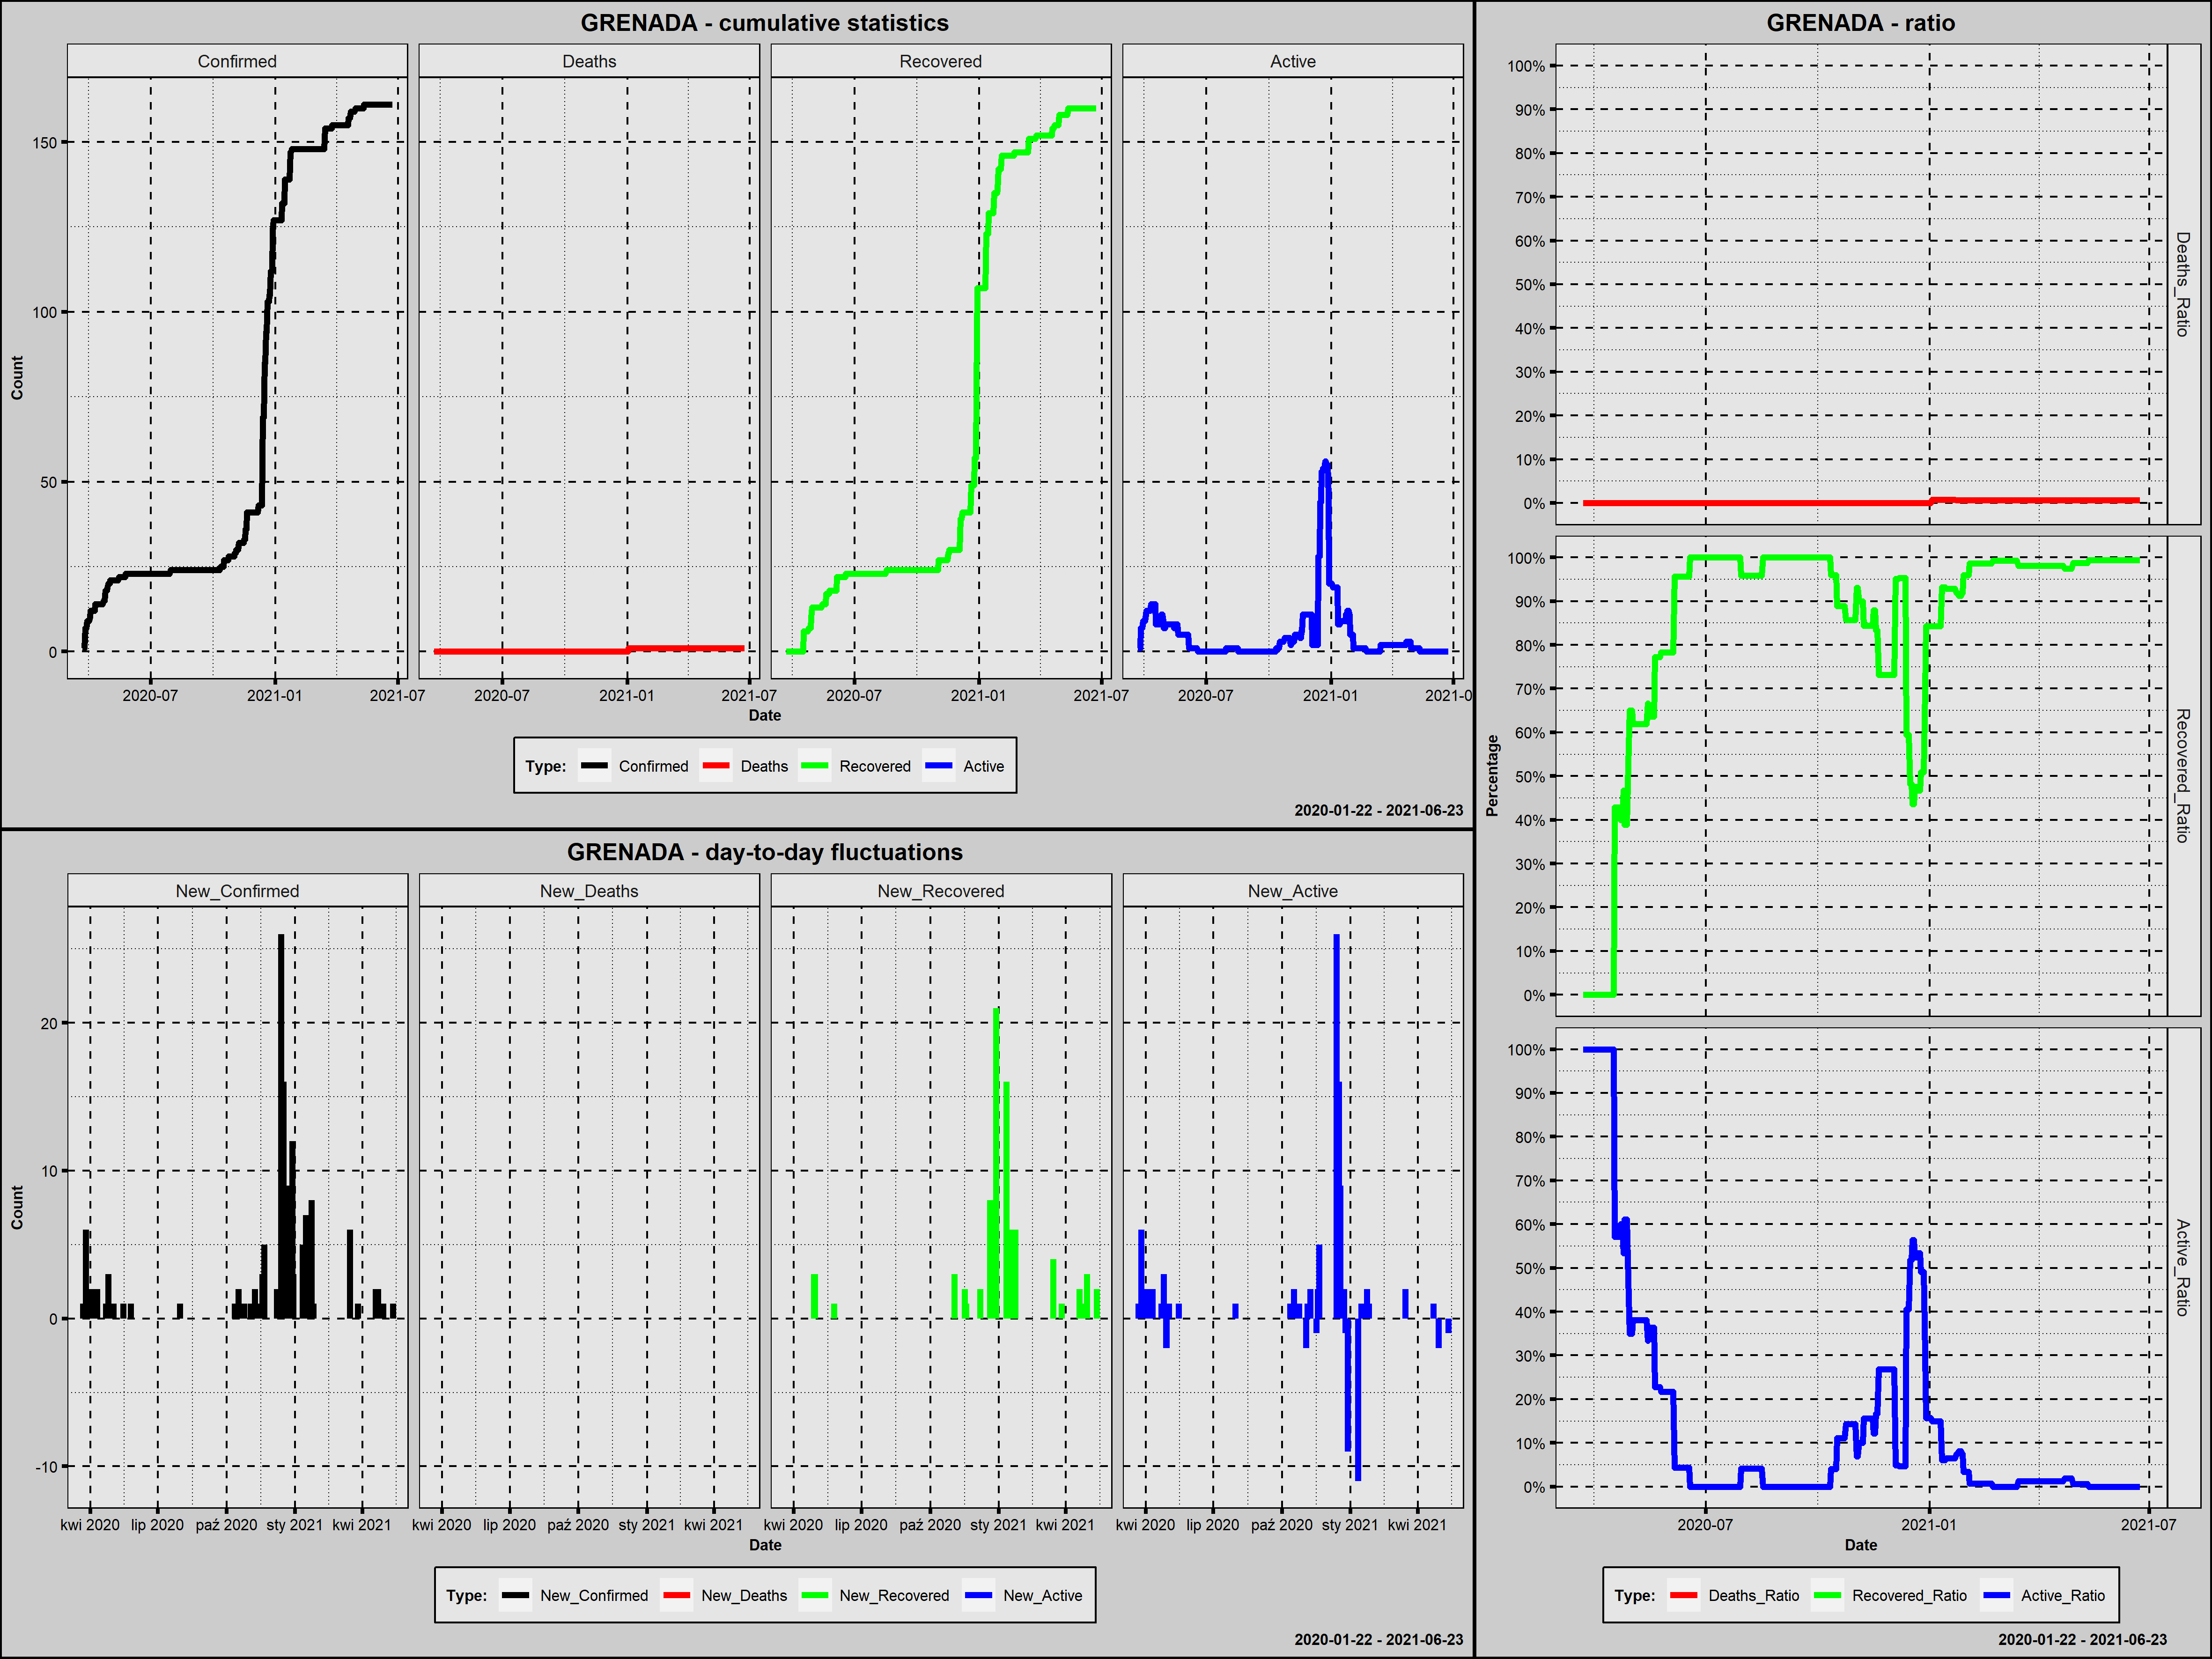

Values plotted in this chart, from the file beside it:
Country; Date; Confirmed; New_Confirmed; Deaths; New_Deaths; Recovered; New_Recovered; Active; New_Active; Year; Month; Day; Week_Day; Deaths_Ratio; Recovered_Ratio; Active_Ratio; 1_Confirmed; 100_Confirmed; New_Confirmed_Rank; New_Deaths_Rank; New_Recovered_Rank; New_Active_Rank
Grenada; 2020-03-22; 1; 1; 0; 0; 0; 0; 1; 1; 2020; marzec; 22; niedziela; 0,0000; 0,0000; 1,0000; 1; 0; 33,5; 230,5; 246,0; 22,0
Grenada; 2020-03-23; 1; 0; 0; 0; 0; 0; 1; 0; 2020; marzec; 23; poniedziałek; 0,0000; 0,0000; 1,0000; 2; 0; 251,0; 230,5; 246,0; 232,5
Grenada; 2020-03-24; 1; 0; 0; 0; 0; 0; 1; 0; 2020; marzec; 24; wtorek; 0,0000; 0,0000; 1,0000; 3; 0; 251,0; 230,5; 246,0; 232,5
Grenada; 2020-03-25; 1; 0; 0; 0; 0; 0; 1; 0; 2020; marzec; 25; środa; 0,0000; 0,0000; 1,0000; 4; 0; 251,0; 230,5; 246,0; 232,5
Grenada; 2020-03-26; 7; 6; 0; 0; 0; 0; 7; 6; 2020; marzec; 26; czwartek; 0,0000; 0,0000; 1,0000; 5; 0; 9,5; 230,5; 246,0; 4,0
Grenada; 2020-03-27; 7; 0; 0; 0; 0; 0; 7; 0; 2020; marzec; 27; piątek; 0,0000; 0,0000; 1,0000; 6; 0; 251,0; 230,5; 246,0; 232,5
Grenada; 2020-03-28; 7; 0; 0; 0; 0; 0; 7; 0; 2020; marzec; 28; sobota; 0,0000; 0,0000; 1,0000; 7; 0; 251,0; 230,5; 246,0; 232,5
Grenada; 2020-03-29; 9; 2; 0; 0; 0; 0; 9; 2; 2020; marzec; 29; niedziela; 0,0000; 0,0000; 1,0000; 8; 0; 20,0; 230,5; 246,0; 11,0
Grenada; 2020-03-30; 9; 0; 0; 0; 0; 0; 9; 0; 2020; marzec; 30; poniedziałek; 0,0000; 0,0000; 1,0000; 9; 0; 251,0; 230,5; 246,0; 232,5
Grenada; 2020-03-31; 9; 0; 0; 0; 0; 0; 9; 0; 2020; marzec; 31; wtorek; 0,0000; 0,0000; 1,0000; 10; 0; 251,0; 230,5; 246,0; 232,5
Grenada; 2020-04-01; 9; 0; 0; 0; 0; 0; 9; 0; 2020; kwiecień; 1; środa; 0,0000; 0,0000; 1,0000; 11; 0; 251,0; 230,5; 246,0; 232,5
Grenada; 2020-04-02; 10; 1; 0; 0; 0; 0; 10; 1; 2020; kwiecień; 2; czwartek; 0,0000; 0,0000; 1,0000; 12; 0; 33,5; 230,5; 246,0; 22,0
Grenada; 2020-04-03; 12; 2; 0; 0; 0; 0; 12; 2; 2020; kwiecień; 3; piątek; 0,0000; 0,0000; 1,0000; 13; 0; 20,0; 230,5; 246,0; 11,0
Grenada; 2020-04-04; 12; 0; 0; 0; 0; 0; 12; 0; 2020; kwiecień; 4; sobota; 0,0000; 0,0000; 1,0000; 14; 0; 251,0; 230,5; 246,0; 232,5
Grenada; 2020-04-05; 12; 0; 0; 0; 0; 0; 12; 0; 2020; kwiecień; 5; niedziela; 0,0000; 0,0000; 1,0000; 15; 0; 251,0; 230,5; 246,0; 232,5
Grenada; 2020-04-06; 12; 0; 0; 0; 0; 0; 12; 0; 2020; kwiecień; 6; poniedziałek; 0,0000; 0,0000; 1,0000; 16; 0; 251,0; 230,5; 246,0; 232,5
Grenada; 2020-04-07; 12; 0; 0; 0; 0; 0; 12; 0; 2020; kwiecień; 7; wtorek; 0,0000; 0,0000; 1,0000; 17; 0; 251,0; 230,5; 246,0; 232,5
Grenada; 2020-04-08; 12; 0; 0; 0; 0; 0; 12; 0; 2020; kwiecień; 8; środa; 0,0000; 0,0000; 1,0000; 18; 0; 251,0; 230,5; 246,0; 232,5
Grenada; 2020-04-09; 12; 0; 0; 0; 0; 0; 12; 0; 2020; kwiecień; 9; czwartek; 0,0000; 0,0000; 1,0000; 19; 0; 251,0; 230,5; 246,0; 232,5
Grenada; 2020-04-10; 14; 2; 0; 0; 0; 0; 14; 2; 2020; kwiecień; 10; piątek; 0,0000; 0,0000; 1,0000; 20; 0; 20,0; 230,5; 246,0; 11,0
Grenada; 2020-04-11; 14; 0; 0; 0; 0; 0; 14; 0; 2020; kwiecień; 11; sobota; 0,0000; 0,0000; 1,0000; 21; 0; 251,0; 230,5; 246,0; 232,5
Grenada; 2020-04-12; 14; 0; 0; 0; 0; 0; 14; 0; 2020; kwiecień; 12; niedziela; 0,0000; 0,0000; 1,0000; 22; 0; 251,0; 230,5; 246,0; 232,5
Grenada; 2020-04-13; 14; 0; 0; 0; 0; 0; 14; 0; 2020; kwiecień; 13; poniedziałek; 0,0000; 0,0000; 1,0000; 23; 0; 251,0; 230,5; 246,0; 232,5
Grenada; 2020-04-14; 14; 0; 0; 0; 0; 0; 14; 0; 2020; kwiecień; 14; wtorek; 0,0000; 0,0000; 1,0000; 24; 0; 251,0; 230,5; 246,0; 232,5
Grenada; 2020-04-15; 14; 0; 0; 0; 0; 0; 14; 0; 2020; kwiecień; 15; środa; 0,0000; 0,0000; 1,0000; 25; 0; 251,0; 230,5; 246,0; 232,5
Grenada; 2020-04-16; 14; 0; 0; 0; 0; 0; 14; 0; 2020; kwiecień; 16; czwartek; 0,0000; 0,0000; 1,0000; 26; 0; 251,0; 230,5; 246,0; 232,5
Grenada; 2020-04-17; 14; 0; 0; 0; 6; 6; 8; -6; 2020; kwiecień; 17; piątek; 0,0000; 0,4286; 0,5714; 27; 0; 251,0; 230,5; 8,5; 454,5
Grenada; 2020-04-18; 14; 0; 0; 0; 6; 0; 8; 0; 2020; kwiecień; 18; sobota; 0,0000; 0,4286; 0,5714; 28; 0; 251,0; 230,5; 246,0; 232,5
Grenada; 2020-04-19; 14; 0; 0; 0; 6; 0; 8; 0; 2020; kwiecień; 19; niedziela; 0,0000; 0,4286; 0,5714; 29; 0; 251,0; 230,5; 246,0; 232,5
Grenada; 2020-04-20; 14; 0; 0; 0; 6; 0; 8; 0; 2020; kwiecień; 20; poniedziałek; 0,0000; 0,4286; 0,5714; 30; 0; 251,0; 230,5; 246,0; 232,5
Grenada; 2020-04-21; 14; 0; 0; 0; 6; 0; 8; 0; 2020; kwiecień; 21; wtorek; 0,0000; 0,4286; 0,5714; 31; 0; 251,0; 230,5; 246,0; 232,5
Grenada; 2020-04-22; 15; 1; 0; 0; 6; 0; 9; 1; 2020; kwiecień; 22; środa; 0,0000; 0,4000; 0,6000; 32; 0; 33,5; 230,5; 246,0; 22,0
Grenada; 2020-04-23; 15; 0; 0; 0; 6; 0; 9; 0; 2020; kwiecień; 23; czwartek; 0,0000; 0,4000; 0,6000; 33; 0; 251,0; 230,5; 246,0; 232,5
Grenada; 2020-04-24; 15; 0; 0; 0; 7; 1; 8; -1; 2020; kwiecień; 24; piątek; 0,0000; 0,4667; 0,5333; 34; 0; 251,0; 230,5; 27,5; 441,5
Grenada; 2020-04-25; 18; 3; 0; 0; 7; 0; 11; 3; 2020; kwiecień; 25; sobota; 0,0000; 0,3889; 0,6111; 35; 0; 14,0; 230,5; 246,0; 6,0
Grenada; 2020-04-26; 18; 0; 0; 0; 7; 0; 11; 0; 2020; kwiecień; 26; niedziela; 0,0000; 0,3889; 0,6111; 36; 0; 251,0; 230,5; 246,0; 232,5
Grenada; 2020-04-27; 18; 0; 0; 0; 7; 0; 11; 0; 2020; kwiecień; 27; poniedziałek; 0,0000; 0,3889; 0,6111; 37; 0; 251,0; 230,5; 246,0; 232,5
Grenada; 2020-04-28; 19; 1; 0; 0; 10; 3; 9; -2; 2020; kwiecień; 28; wtorek; 0,0000; 0,5263; 0,4737; 38; 0; 33,5; 230,5; 16,0; 448,5
Grenada; 2020-04-29; 20; 1; 0; 0; 13; 3; 7; -2; 2020; kwiecień; 29; środa; 0,0000; 0,6500; 0,3500; 39; 0; 33,5; 230,5; 16,0; 448,5
Grenada; 2020-04-30; 20; 0; 0; 0; 13; 0; 7; 0; 2020; kwiecień; 30; czwartek; 0,0000; 0,6500; 0,3500; 40; 0; 251,0; 230,5; 246,0; 232,5
Grenada; 2020-05-01; 20; 0; 0; 0; 13; 0; 7; 0; 2020; maj; 1; piątek; 0,0000; 0,6500; 0,3500; 41; 0; 251,0; 230,5; 246,0; 232,5
Grenada; 2020-05-02; 21; 1; 0; 0; 13; 0; 8; 1; 2020; maj; 2; sobota; 0,0000; 0,6190; 0,3810; 42; 0; 33,5; 230,5; 246,0; 22,0
Grenada; 2020-05-03; 21; 0; 0; 0; 13; 0; 8; 0; 2020; maj; 3; niedziela; 0,0000; 0,6190; 0,3810; 43; 0; 251,0; 230,5; 246,0; 232,5
Grenada; 2020-05-04; 21; 0; 0; 0; 13; 0; 8; 0; 2020; maj; 4; poniedziałek; 0,0000; 0,6190; 0,3810; 44; 0; 251,0; 230,5; 246,0; 232,5
Grenada; 2020-05-05; 21; 0; 0; 0; 13; 0; 8; 0; 2020; maj; 5; wtorek; 0,0000; 0,6190; 0,3810; 45; 0; 251,0; 230,5; 246,0; 232,5
Grenada; 2020-05-06; 21; 0; 0; 0; 13; 0; 8; 0; 2020; maj; 6; środa; 0,0000; 0,6190; 0,3810; 46; 0; 251,0; 230,5; 246,0; 232,5
Grenada; 2020-05-07; 21; 0; 0; 0; 13; 0; 8; 0; 2020; maj; 7; czwartek; 0,0000; 0,6190; 0,3810; 47; 0; 251,0; 230,5; 246,0; 232,5
Grenada; 2020-05-08; 21; 0; 0; 0; 13; 0; 8; 0; 2020; maj; 8; piątek; 0,0000; 0,6190; 0,3810; 48; 0; 251,0; 230,5; 246,0; 232,5
Grenada; 2020-05-09; 21; 0; 0; 0; 13; 0; 8; 0; 2020; maj; 9; sobota; 0,0000; 0,6190; 0,3810; 49; 0; 251,0; 230,5; 246,0; 232,5
Grenada; 2020-05-10; 21; 0; 0; 0; 13; 0; 8; 0; 2020; maj; 10; niedziela; 0,0000; 0,6190; 0,3810; 50; 0; 251,0; 230,5; 246,0; 232,5
Grenada; 2020-05-11; 21; 0; 0; 0; 13; 0; 8; 0; 2020; maj; 11; poniedziałek; 0,0000; 0,6190; 0,3810; 51; 0; 251,0; 230,5; 246,0; 232,5
Grenada; 2020-05-12; 21; 0; 0; 0; 13; 0; 8; 0; 2020; maj; 12; wtorek; 0,0000; 0,6190; 0,3810; 52; 0; 251,0; 230,5; 246,0; 232,5
Grenada; 2020-05-13; 21; 0; 0; 0; 13; 0; 8; 0; 2020; maj; 13; środa; 0,0000; 0,6190; 0,3810; 53; 0; 251,0; 230,5; 246,0; 232,5
Grenada; 2020-05-14; 21; 0; 0; 0; 14; 1; 7; -1; 2020; maj; 14; czwartek; 0,0000; 0,6667; 0,3333; 54; 0; 251,0; 230,5; 27,5; 441,5
Grenada; 2020-05-15; 22; 1; 0; 0; 14; 0; 8; 1; 2020; maj; 15; piątek; 0,0000; 0,6364; 0,3636; 55; 0; 33,5; 230,5; 246,0; 22,0
Grenada; 2020-05-16; 22; 0; 0; 0; 14; 0; 8; 0; 2020; maj; 16; sobota; 0,0000; 0,6364; 0,3636; 56; 0; 251,0; 230,5; 246,0; 232,5
Grenada; 2020-05-17; 22; 0; 0; 0; 14; 0; 8; 0; 2020; maj; 17; niedziela; 0,0000; 0,6364; 0,3636; 57; 0; 251,0; 230,5; 246,0; 232,5
Grenada; 2020-05-18; 22; 0; 0; 0; 14; 0; 8; 0; 2020; maj; 18; poniedziałek; 0,0000; 0,6364; 0,3636; 58; 0; 251,0; 230,5; 246,0; 232,5
Grenada; 2020-05-19; 22; 0; 0; 0; 14; 0; 8; 0; 2020; maj; 19; wtorek; 0,0000; 0,6364; 0,3636; 59; 0; 251,0; 230,5; 246,0; 232,5
Grenada; 2020-05-20; 22; 0; 0; 0; 17; 3; 5; -3; 2020; maj; 20; środa; 0,0000; 0,7727; 0,2273; 60; 0; 251,0; 230,5; 16,0; 451,0
... 399 more rows
